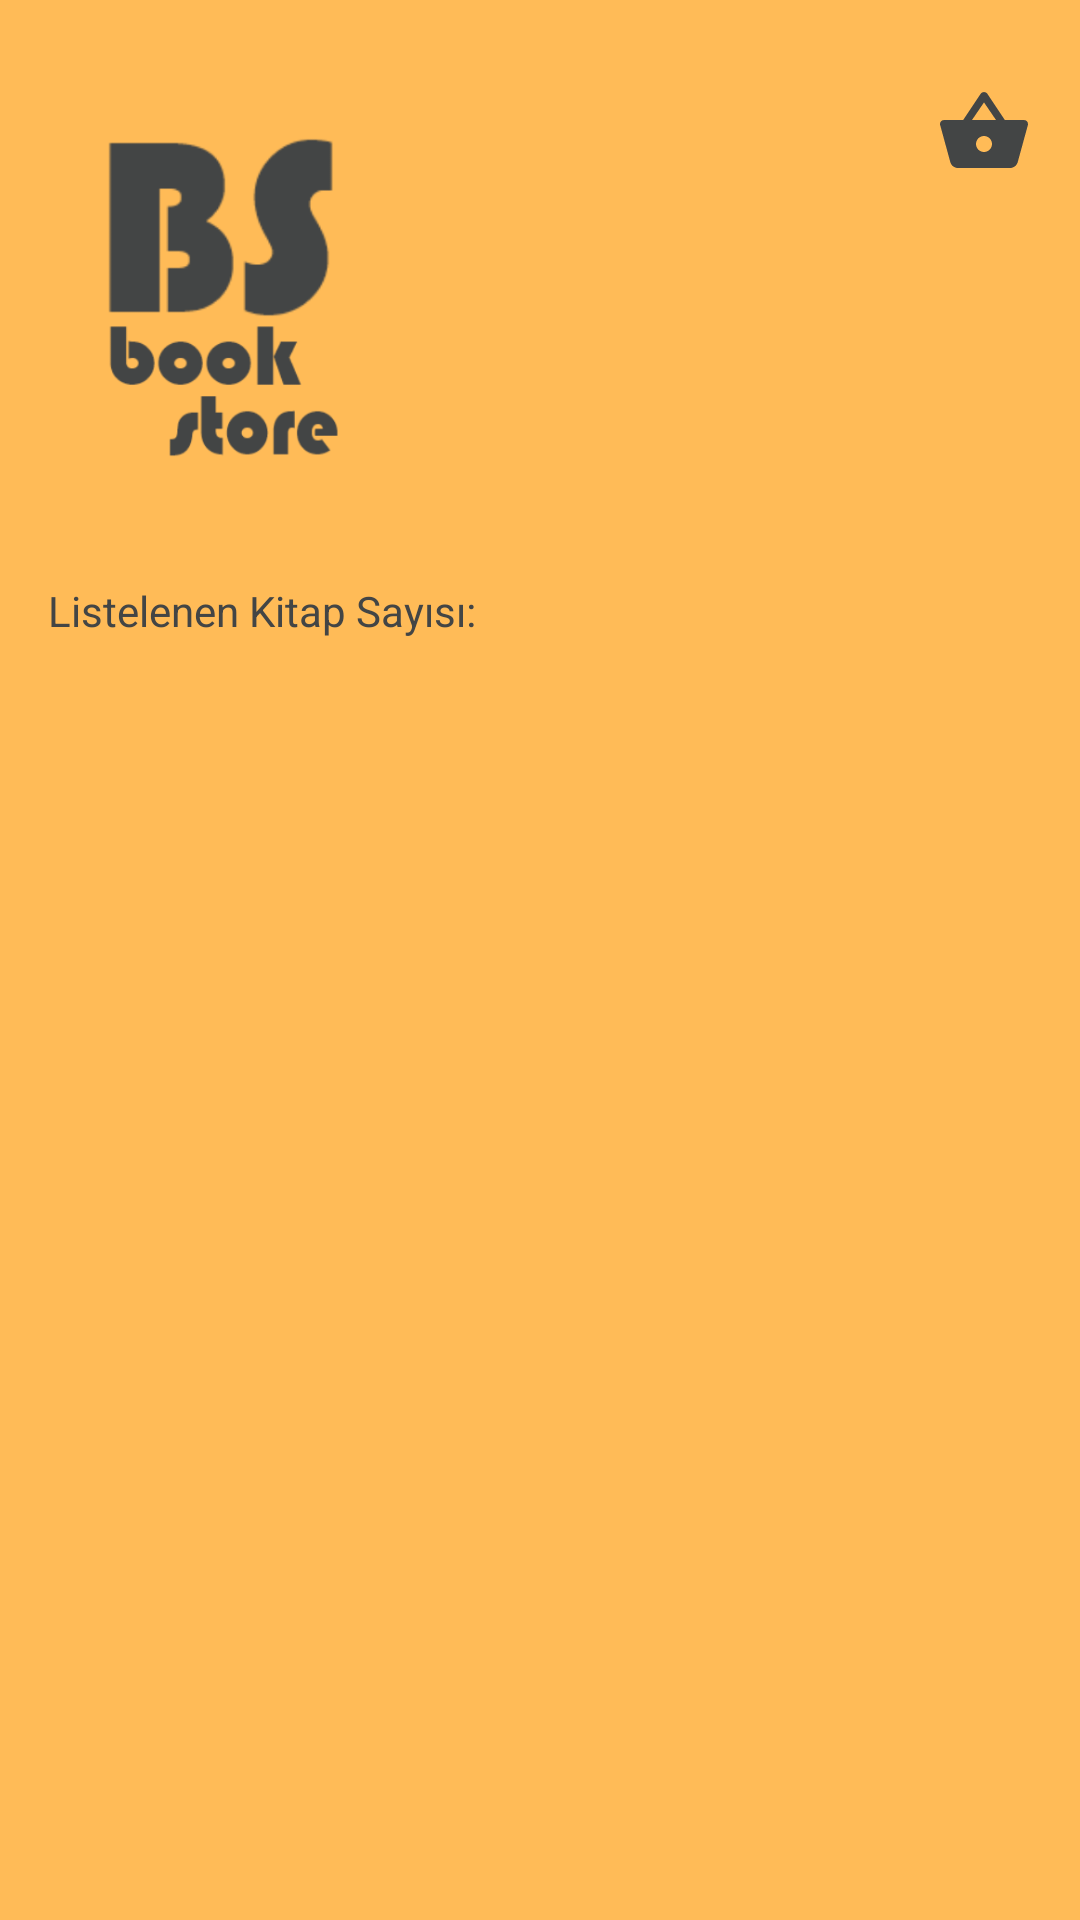

This screen was rendered from an Android layout file. Write that file and the resources it references.
<!-- AndroidManifest.xml: application theme Theme.ThirdAssingment -->
<!-- res/layout/fragment_book_list.xml -->
<?xml version="1.0" encoding="utf-8"?>
<layout xmlns:android="http://schemas.android.com/apk/res/android"
    xmlns:app="http://schemas.android.com/apk/res-auto"
    xmlns:tools="http://schemas.android.com/tools">


<androidx.constraintlayout.widget.ConstraintLayout
    android:layout_width="match_parent"
    android:layout_height="match_parent"
    tools:context=".views.BookListFragment"
    android:background="#A8FF9800">

    <androidx.recyclerview.widget.RecyclerView
        android:id="@+id/book_list_rv"
        android:layout_width="0dp"
        android:layout_height="0dp"
        android:layout_marginHorizontal="16dp"
        android:layout_marginTop="5dp"
        app:layout_constraintBottom_toBottomOf="parent"
        app:layout_constraintEnd_toEndOf="parent"
        app:layout_constraintStart_toStartOf="parent"
        app:layout_constraintTop_toBottomOf="@+id/textView"
        tools:listitem="@layout/book_list_rv_raw"/>

    <ImageView
        android:id="@+id/imageView"
        android:layout_width="130dp"
        android:layout_height="130dp"
        android:layout_marginStart="16dp"
        android:layout_marginTop="28dp"
        android:src="@drawable/bsicon"
        app:layout_constraintStart_toStartOf="parent"
        app:layout_constraintTop_toTopOf="parent" />

    <TextView
        android:id="@+id/textView"
        android:layout_width="wrap_content"
        android:layout_height="wrap_content"
        android:layout_marginTop="36dp"
        android:text="@string/ShowBookItemSize"
        android:textColor="@color/raw_medium_text_color"
        app:fontFamily="@font/poppins_medium"
        app:layout_constraintStart_toStartOf="@+id/imageView"
        app:layout_constraintTop_toBottomOf="@+id/imageView" />

    <TextView
        android:id="@+id/tvShowSize"
        android:layout_marginStart="3dp"
        android:layout_width="wrap_content"
        android:layout_height="wrap_content"
        app:fontFamily="@font/poppins_medium"
        android:textColor="@color/raw_medium_text_color"
        app:layout_constraintStart_toEndOf="@+id/textView"
        app:layout_constraintTop_toTopOf="@+id/textView" />

    <ImageView
        android:id="@+id/imageView2"
        android:layout_width="32dp"
        android:layout_height="32dp"
        android:layout_marginEnd="16dp"
        android:src="@drawable/shop_basket_iv"
        app:layout_constraintEnd_toEndOf="parent"
        app:layout_constraintTop_toTopOf="@+id/imageView" />
</androidx.constraintlayout.widget.ConstraintLayout>

</layout>
<!-- res/layout/book_list_rv_raw.xml (included above) -->
<?xml version="1.0" encoding="utf-8"?>
<layout xmlns:tools="http://schemas.android.com/tools"
    xmlns:android="http://schemas.android.com/apk/res/android"
    xmlns:app="http://schemas.android.com/apk/res-auto"
    >

    <data>
        <variable
            name="bookModel"
            type="com.berkedursunoglu.thirdassingment.models.BookModel" />
    </data>


<androidx.cardview.widget.CardView
    android:layout_width="wrap_content"
    android:layout_height="wrap_content"
    android:background="@color/white"
    app:cardCornerRadius="20dp"
    android:layout_marginBottom = "16dp"
    android:layout_marginTop = "3dp">

    <LinearLayout
        android:orientation="vertical"
        android:layout_width="match_parent"
        android:layout_height="wrap_content"
        android:layout_marginHorizontal = "17dp"
        android:layout_marginBottom = "16dp">

        <ImageView
            android:id="@+id/ivBookImage"
            android:layout_width="105dp"
            android:layout_height="205dp"
            tools:ignore="ContentDescription"
            android:layout_marginTop = "17dp"
            android:layout_marginStart = "16dp"
            android:layout_marginEnd = "16dp"/>

        <TextView
            android:id="@+id/tvBookName"
            android:layout_width="105dp"
            android:layout_height="wrap_content"
            android:textColor="@color/black"
            android:text="@{bookModel.bookName}"
            app:fontFamily="@font/poppins_semi_bold"
            android:textSize="14sp"
            android:layout_marginTop = "17dp"
            android:layout_marginLeft = "17dp"/>

        <TextView
            android:id="@+id/tvAuthorName"
            android:layout_width="105dp"
            android:layout_height="wrap_content"
            android:text="@{bookModel.bookAuthor}"
            android:textColor="@color/raw_medium_text_color"
            app:fontFamily="@font/poppins_medium"
            android:textSize="12sp"
            android:layout_marginTop = "0dp"
            android:layout_marginStart = "17dp"/>

        <TextView
            android:id="@+id/tvRarity"
            android:layout_width="wrap_content"
            android:layout_height="wrap_content"
            android:layout_marginTop="12dp"

            android:background="@drawable/book_list_raw_text_background"
            android:layout_gravity = "center"
            android:text="@{bookModel.bookCost}"
            android:textColor="@color/raw_medium_text_color"
            app:fontFamily="@font/poppins_medium" />

    </LinearLayout>
</androidx.cardview.widget.CardView>
</layout>
<!-- resources referenced by this layout -->
<resources>
  <color name="black">#FF000000</color>
  <color name="raw_medium_text_color">#434545</color>
  <color name="white">#FFFFFFFF</color>
  <!-- drawable book_list_raw_text_background (drawable) -->
  <?xml version="1.0" encoding="utf-8"?>
  <shape xmlns:android="http://schemas.android.com/apk/res/android">
      <solid android:color="#A8FF9800"/>
      <corners android:radius="30px"/>
      <padding android:left="15dp" android:top="0dp" android:right="15dp" android:bottom="0dp" />
  </shape>
  <!-- drawable bsicon: png bitmap (drawable-hdpi, 9723 bytes) -->
  <!-- drawable shop_basket_iv (drawable) -->
  <vector android:height="24dp" android:tint="@color/raw_medium_text_color"
      android:viewportHeight="24" android:viewportWidth="24"
      android:width="24dp" xmlns:android="http://schemas.android.com/apk/res/android">
      <path android:fillColor="@android:color/white" android:pathData="M17.21,9l-4.38,-6.56c-0.19,-0.28 -0.51,-0.42 -0.83,-0.42 -0.32,0 -0.64,0.14 -0.83,0.43L6.79,9L2,9c-0.55,0 -1,0.45 -1,1 0,0.09 0.01,0.18 0.04,0.27l2.54,9.27c0.23,0.84 1,1.46 1.92,1.46h13c0.92,0 1.69,-0.62 1.93,-1.46l2.54,-9.27L23,10c0,-0.55 -0.45,-1 -1,-1h-4.79zM9,9l3,-4.4L15,9L9,9zM12,17c-1.1,0 -2,-0.9 -2,-2s0.9,-2 2,-2 2,0.9 2,2 -0.9,2 -2,2z"/>
  </vector>
  <string name="ShowBookItemSize">Listelenen Kitap Sayısı:</string>
  <style name="Theme.ThirdAssingment" parent="Theme.MaterialComponents.DayNight.NoActionBar">
          
          <item name="colorPrimary">@color/purple_500</item>
          <item name="colorPrimaryVariant">@color/purple_700</item>
          <item name="colorOnPrimary">@color/white</item>
          
          <item name="colorSecondary">@color/teal_200</item>
          <item name="colorSecondaryVariant">@color/teal_700</item>
          <item name="colorOnSecondary">@color/black</item>
          
          <item name="android:statusBarColor" tools:targetApi="l">@color/app_base_color</item>
          
      </style>
  <color name="purple_500">#FF6200EE</color>
  <color name="purple_700">#FF3700B3</color>
  <color name="teal_200">#FF03DAC5</color>
  <color name="teal_700">#FF018786</color>
  <color name="app_base_color">#FF9800</color>
</resources>
